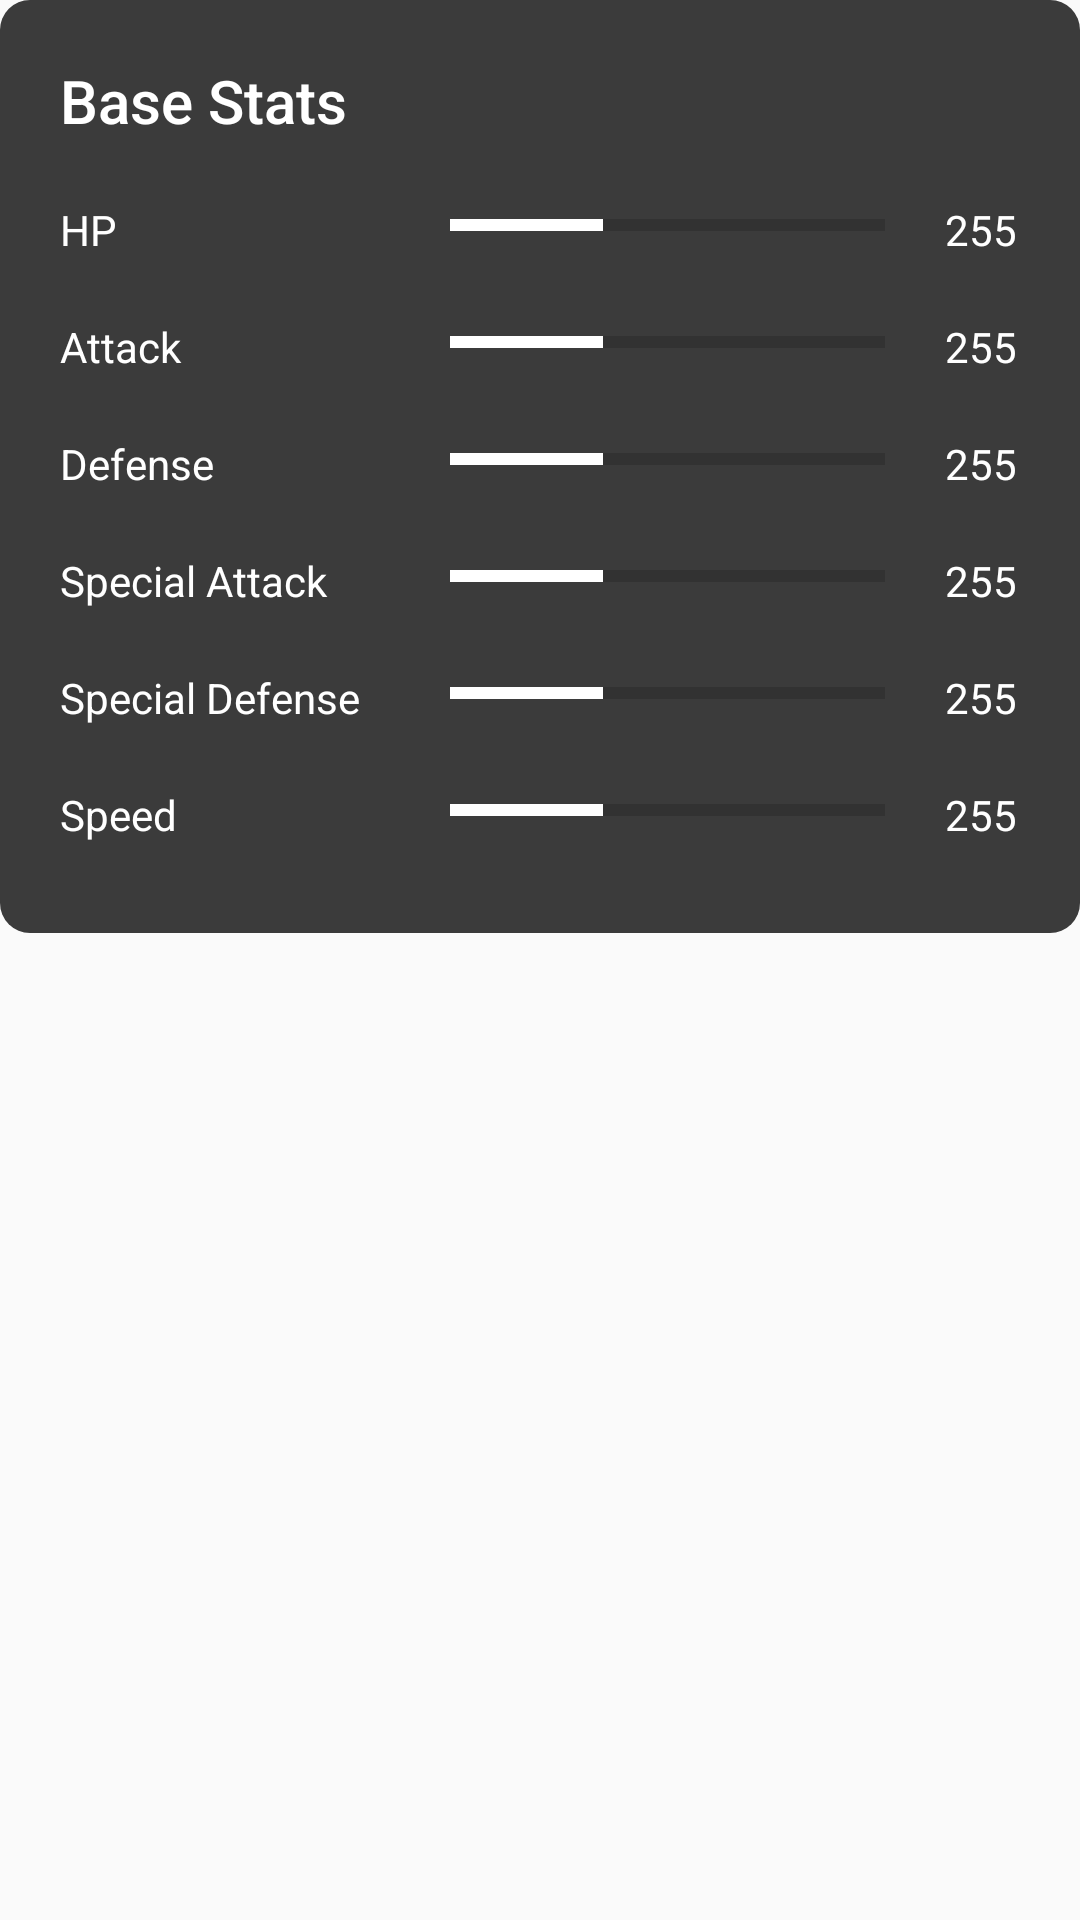

Android layout source for this screen:
<!-- AndroidManifest.xml: application theme AppTheme -->
<!-- res/layout/fragment_info.xml -->
<?xml version="1.0" encoding="utf-8"?>
<ScrollView xmlns:android="http://schemas.android.com/apk/res/android"
    android:layout_width="match_parent"
    android:layout_height="wrap_content"
    android:layout_margin="@dimen/text_margin"
    >

    <LinearLayout
        android:layout_width="match_parent"
        android:layout_height="wrap_content"
        android:orientation="vertical"
        android:paddingStart="20dp"
        android:paddingTop="20dp"
        android:paddingEnd="20dp"
        android:background="@drawable/round_square">

        <TextView
            style="@style/TextAppearance.AppCompat.Light.SearchResult.Title"
            android:layout_width="wrap_content"
            android:layout_height="wrap_content"
            android:paddingBottom="20dp"
            android:text="Base Stats"
            android:textColor="@color/White" />

        <LinearLayout
            android:layout_width="match_parent"
            android:layout_height="wrap_content"
            android:orientation="horizontal"
            android:paddingBottom="20dp">

            <TextView
                android:id="@+id/labelHp"
                android:layout_width="110dp"
                android:layout_height="wrap_content"
                android:layout_marginRight="20dp"
                android:layout_weight="0"
                android:text="HP"
                android:textColor="@color/White" />

            <ProgressBar
                android:id="@+id/barHp"
                style="@style/Widget.AppCompat.ProgressBar.Horizontal"
                android:layout_width="wrap_content"
                android:layout_height="wrap_content"
                android:layout_weight="1"
                android:progress="35"
                android:progressTint="@color/White" />

            <TextView
                android:id="@+id/valueHp"
                android:layout_width="25dp"
                android:layout_height="wrap_content"
                android:layout_marginLeft="20dp"
                android:layout_weight="0"
                android:text="255"
                android:textColor="@color/White" />

        </LinearLayout>

        <LinearLayout
            android:layout_width="match_parent"
            android:layout_height="wrap_content"
            android:orientation="horizontal"
            android:paddingBottom="20dp">

            <TextView
                android:id="@+id/labelAttack"
                android:layout_width="110dp"
                android:layout_height="wrap_content"
                android:layout_marginRight="20dp"
                android:layout_weight="0"
                android:text="Attack"
                android:textColor="@color/White" />

            <ProgressBar
                android:id="@+id/barAttack"
                style="@style/Widget.AppCompat.ProgressBar.Horizontal"
                android:layout_width="wrap_content"
                android:layout_height="wrap_content"
                android:layout_weight="1"
                android:progress="35"
                android:progressTint="@color/White" />

            <TextView
                android:id="@+id/valueAttack"
                android:layout_width="25dp"
                android:layout_height="wrap_content"
                android:layout_marginLeft="20dp"
                android:layout_weight="0"
                android:text="255"
                android:textColor="@color/White" />

        </LinearLayout>

        <LinearLayout
            android:layout_width="match_parent"
            android:layout_height="wrap_content"
            android:orientation="horizontal"
            android:paddingBottom="20dp">

            <TextView
                android:id="@+id/labelDefense"
                android:layout_width="110dp"
                android:layout_height="wrap_content"
                android:layout_marginRight="20dp"
                android:layout_weight="0"
                android:text="Defense"
                android:textColor="@color/White" />

            <ProgressBar
                android:id="@+id/barDefense"
                style="@style/Widget.AppCompat.ProgressBar.Horizontal"
                android:layout_width="wrap_content"
                android:layout_height="wrap_content"
                android:layout_weight="1"
                android:progress="35"
                android:progressTint="@color/White" />

            <TextView
                android:id="@+id/valueDefense"
                android:layout_width="25dp"
                android:layout_height="wrap_content"
                android:layout_marginLeft="20dp"
                android:layout_weight="0"
                android:text="255"
                android:textColor="@color/White" />

        </LinearLayout>

        <LinearLayout
            android:layout_width="match_parent"
            android:layout_height="wrap_content"
            android:orientation="horizontal"
            android:paddingBottom="20dp">

            <TextView
                android:id="@+id/labelSpecialAttack"
                android:layout_width="110dp"
                android:layout_height="wrap_content"
                android:layout_marginRight="20dp"
                android:layout_weight="0"
                android:text="Special Attack"
                android:textColor="@color/White" />

            <ProgressBar
                android:id="@+id/barSpecialAttack"
                style="@style/Widget.AppCompat.ProgressBar.Horizontal"
                android:layout_width="wrap_content"
                android:layout_height="wrap_content"
                android:layout_weight="1"
                android:progress="35"
                android:progressTint="@color/White" />

            <TextView
                android:id="@+id/valueSpecialAttack"
                android:layout_width="25dp"
                android:layout_height="wrap_content"
                android:layout_marginLeft="20dp"
                android:layout_weight="0"
                android:text="255"
                android:textColor="@color/White" />

        </LinearLayout>

        <LinearLayout
            android:layout_width="match_parent"
            android:layout_height="wrap_content"
            android:orientation="horizontal"
            android:paddingBottom="20dp">

            <TextView
                android:id="@+id/labelSpecialDefense"
                android:layout_width="110dp"
                android:layout_height="wrap_content"
                android:layout_marginRight="20dp"
                android:layout_weight="0"
                android:text="Special Defense"
                android:textColor="@color/White" />

            <ProgressBar
                android:id="@+id/barSpecialDefense"
                style="@style/Widget.AppCompat.ProgressBar.Horizontal"
                android:layout_width="wrap_content"
                android:layout_height="wrap_content"
                android:layout_weight="1"
                android:progress="35"
                android:progressTint="@color/White" />

            <TextView
                android:id="@+id/valueSpecialDefense"
                android:layout_width="25dp"
                android:layout_height="wrap_content"
                android:layout_marginLeft="20dp"
                android:layout_weight="0"
                android:text="255"
                android:textColor="@color/White" />

        </LinearLayout>

        <LinearLayout
            android:layout_width="match_parent"
            android:layout_height="wrap_content"
            android:orientation="horizontal"
            android:paddingBottom="20dp">

            <TextView
                android:id="@+id/labelSpeed"
                android:layout_width="110dp"
                android:layout_height="wrap_content"
                android:layout_marginRight="20dp"
                android:layout_weight="0"
                android:text="Speed"
                android:textColor="@color/White" />

            <ProgressBar
                android:id="@+id/barSpeed"
                style="@style/Widget.AppCompat.ProgressBar.Horizontal"
                android:layout_width="wrap_content"
                android:layout_height="wrap_content"
                android:layout_weight="1"
                android:progress="35"
                android:progressTint="@color/White" />

            <TextView
                android:id="@+id/valueSpeed"
                android:layout_width="25dp"
                android:layout_height="wrap_content"
                android:layout_marginLeft="20dp"
                android:layout_weight="0"
                android:text="255"
                android:textColor="@color/White" />

        </LinearLayout>

    </LinearLayout>

</ScrollView>
<!-- resources referenced by this layout -->
<resources>
  <color name="White">#FFFFFF</color>
  <!-- drawable round_square (drawable) -->
  <?xml version="1.0" encoding="utf-8"?>
  <shape xmlns:android="http://schemas.android.com/apk/res/android"
      android:shape="rectangle">
  
      <corners android:radius="10dp" />
      <solid android:color="@color/Gray" />
      <padding
          android:bottom="10dp"
          android:left="20dp"
          android:right="20dp"
          android:top="10dp"/>
  
  </shape>
  <style name="AppTheme" parent="Theme.AppCompat.Light.DarkActionBar">
          
          <item name="colorPrimary">@color/colorPrimary</item>
          <item name="colorPrimaryDark">@color/colorPrimaryDark</item>
          <item name="colorAccent">@color/colorAccent</item>
      </style>
  <color name="Gray">#3b3b3b</color>
  <color name="colorPrimary">#008577</color>
  <color name="colorPrimaryDark">#00574B</color>
  <color name="colorAccent">#D81B60</color>
</resources>
